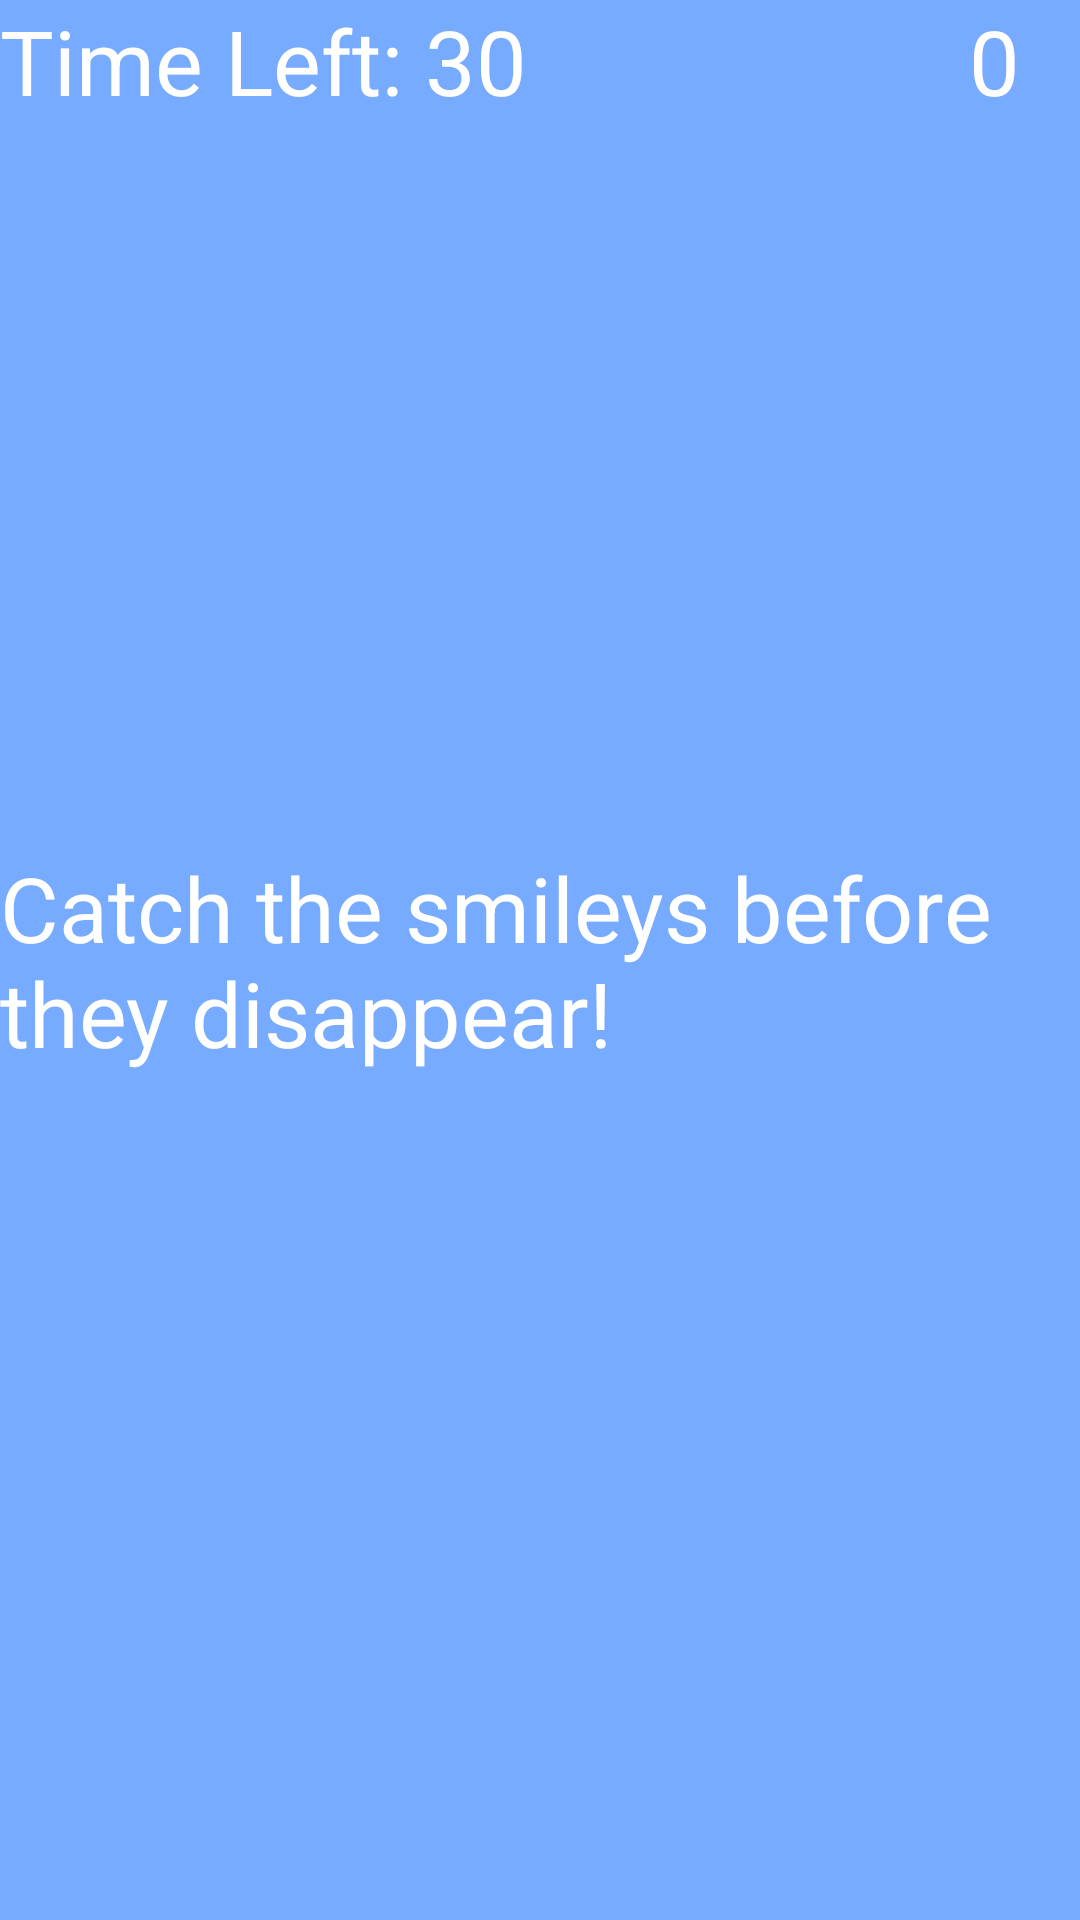

Write the Android layout XML for this screen, with the resource values it uses.
<!-- AndroidManifest.xml: activity theme Theme.AppCompat.NoActionBar -->
<!-- res/layout/activity_classic.xml -->
<?xml version="1.0" encoding="utf-8"?>
<FrameLayout xmlns:android="http://schemas.android.com/apk/res/android"
    android:id="@+id/classic_layout"
    android:background="@color/mainColor"
    android:layout_width="match_parent"
    android:layout_height="match_parent">

    <android.support.v7.widget.AppCompatTextView
        android:id="@+id/txt_countdown"
        android:layout_width="wrap_content"
        android:layout_height="wrap_content"
        android:layout_centerHorizontal="true"
        android:layout_gravity="top|left"
        android:text="Time Left: 30"
        android:textSize="30dp"
        android:textColor="@color/mainText">
    </android.support.v7.widget.AppCompatTextView>

    <android.support.v7.widget.AppCompatTextView
        android:id="@+id/txt_caughtNum"
        android:layout_width="wrap_content"
        android:layout_height="wrap_content"
        android:layout_centerHorizontal="true"
        android:layout_gravity="top|right"
        android:layout_marginRight="20dp"
        android:text="0"
        android:textSize="30dp"
        android:textColor="@color/mainText">
    </android.support.v7.widget.AppCompatTextView>

    <android.support.v7.widget.AppCompatTextView
        android:layout_width="wrap_content"
        android:layout_height="wrap_content"
        android:layout_centerHorizontal="true"
        android:textSize="30dp"
        android:layout_gravity="center_vertical|center_horizontal"
        android:text="@string/classicInstructions"
        android:textColor="@color/mainText">
    </android.support.v7.widget.AppCompatTextView>

</FrameLayout>
<!-- resources referenced by this layout -->
<resources>
  <color name="mainColor">#77abff</color>
  <color name="mainText">#FFFFFF</color>
  <string name="classicInstructions">Catch the smileys before they disappear!</string>
</resources>
